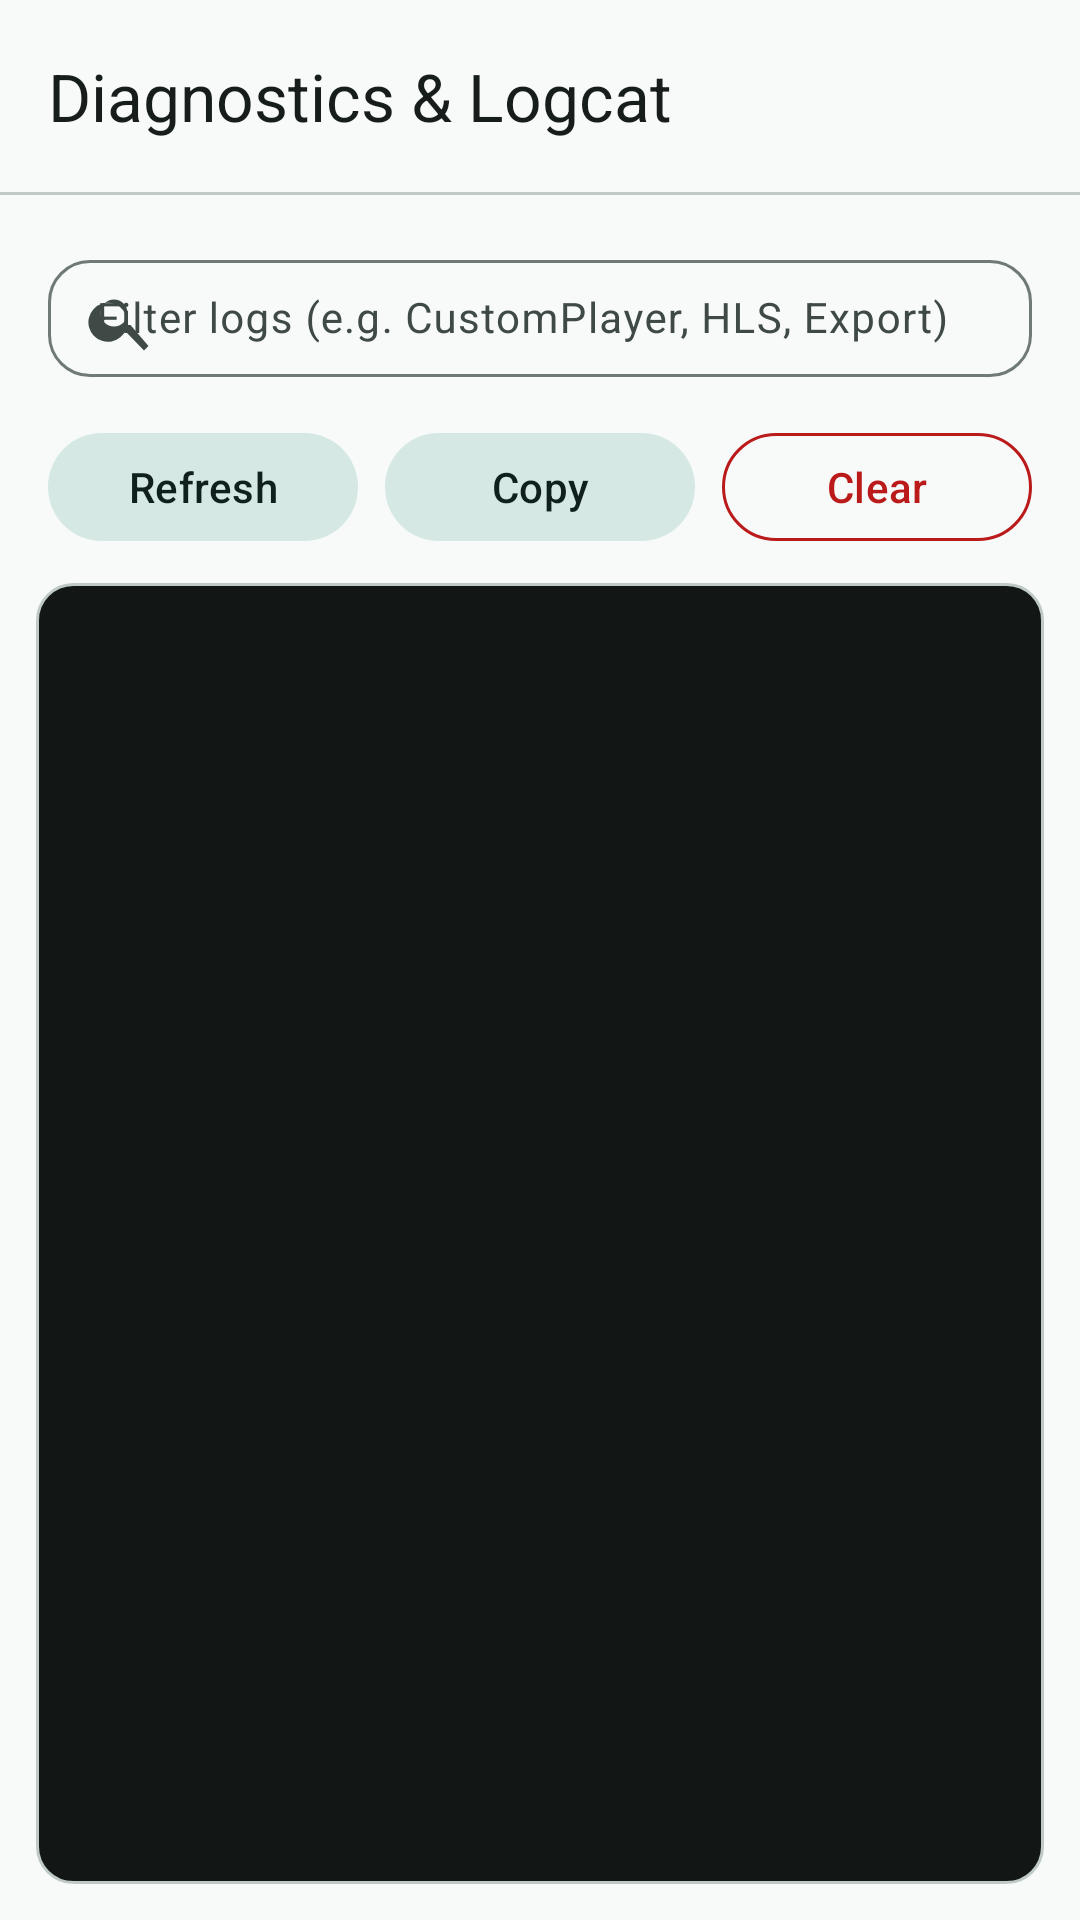

Android layout source for this screen:
<!-- AndroidManifest.xml: application theme Theme.MyDownloader.NoActionBar -->
<!-- res/layout/activity_logcat_viewer.xml -->
<?xml version="1.0" encoding="utf-8"?>
<LinearLayout xmlns:android="http://schemas.android.com/apk/res/android"
    xmlns:app="http://schemas.android.com/apk/res-auto"
    android:layout_width="match_parent"
    android:layout_height="match_parent"
    android:background="@color/md_surface"
    android:orientation="vertical">

    <androidx.appcompat.widget.Toolbar
        android:id="@+id/logcatToolbar"
        android:layout_width="match_parent"
        android:layout_height="?attr/actionBarSize"
        android:background="@color/md_surface"
        app:title="Diagnostics &amp; Logcat"
        app:titleTextColor="@color/md_on_surface" />

    <View
        android:layout_width="match_parent"
        android:layout_height="1dp"
        android:background="@color/md_outline_variant" />

    <LinearLayout
        android:layout_width="match_parent"
        android:layout_height="wrap_content"
        android:orientation="vertical"
        android:paddingStart="16dp"
        android:paddingEnd="16dp"
        android:paddingTop="12dp"
        android:paddingBottom="10dp">

        <com.google.android.material.textfield.TextInputLayout
            android:layout_width="match_parent"
            android:layout_height="wrap_content"
            android:hint="Filter logs (e.g. CustomPlayer, HLS, Export)"
            style="@style/Widget.Material3.TextInputLayout.OutlinedBox"
            app:boxCornerRadiusTopStart="14dp"
            app:boxCornerRadiusTopEnd="14dp"
            app:boxCornerRadiusBottomStart="14dp"
            app:boxCornerRadiusBottomEnd="14dp"
            app:startIconDrawable="@drawable/ic_search"
            app:endIconMode="clear_text">

            <com.google.android.material.textfield.TextInputEditText
                android:id="@+id/etFilter"
                android:layout_width="match_parent"
                android:layout_height="wrap_content"
                android:imeOptions="actionSearch"
                android:inputType="text"
                android:maxLines="1"
                android:paddingTop="10dp"
                android:paddingBottom="10dp"
                android:textSize="14sp" />
        </com.google.android.material.textfield.TextInputLayout>

        <LinearLayout
            android:layout_width="match_parent"
            android:layout_height="wrap_content"
            android:layout_marginTop="10dp"
            android:orientation="horizontal">

            <com.google.android.material.button.MaterialButton
                android:id="@+id/btnRefresh"
                style="@style/Widget.Material3.Button.TonalButton"
                android:layout_width="0dp"
                android:layout_height="44dp"
                android:layout_marginEnd="6dp"
                android:layout_weight="1"
                android:text="Refresh" />

            <com.google.android.material.button.MaterialButton
                android:id="@+id/btnCopy"
                style="@style/Widget.Material3.Button.TonalButton"
                android:layout_width="0dp"
                android:layout_height="44dp"
                android:layout_marginStart="3dp"
                android:layout_marginEnd="3dp"
                android:layout_weight="1"
                android:text="Copy" />

            <com.google.android.material.button.MaterialButton
                android:id="@+id/btnClear"
                style="@style/Widget.Material3.Button.OutlinedButton"
                android:layout_width="0dp"
                android:layout_height="44dp"
                android:layout_marginStart="6dp"
                android:layout_weight="1"
                android:text="Clear"
                android:textColor="@color/error_color"
                app:strokeColor="@color/error_color" />
        </LinearLayout>
    </LinearLayout>

    <ScrollView
        android:layout_width="match_parent"
        android:layout_height="0dp"
        android:layout_marginStart="12dp"
        android:layout_marginEnd="12dp"
        android:layout_marginBottom="12dp"
        android:layout_weight="1"
        android:background="@drawable/edit_text_border"
        android:clipToPadding="false">

        <TextView
            android:id="@+id/tvLogs"
            android:layout_width="match_parent"
            android:layout_height="wrap_content"
            android:fontFamily="monospace"
            android:lineSpacingExtra="2dp"
            android:padding="12dp"
            android:textIsSelectable="true"
            android:textColor="@color/code_surface_fg"
            android:textSize="11.5sp" />
    </ScrollView>

</LinearLayout>
<!-- resources referenced by this layout -->
<resources>
  <color name="code_surface_fg">#D5E8E3</color>
  <color name="error_color">#BA1A1A</color>
  <color name="md_on_surface">#171D1B</color>
  <color name="md_outline_variant">#BFC9C5</color>
  <color name="md_surface">#F7FAF9</color>
  <!-- drawable edit_text_border (drawable) -->
  <?xml version="1.0" encoding="utf-8"?>
  <shape xmlns:android="http://schemas.android.com/apk/res/android"
      android:shape="rectangle">
      <stroke
          android:width="1dp"
          android:color="@color/md_outline_variant" />
      <solid android:color="@color/code_surface_bg" />
      <corners android:radius="12dp" />
  </shape>
  <!-- drawable ic_search (drawable) -->
  <?xml version="1.0" encoding="utf-8"?>
  <vector xmlns:android="http://schemas.android.com/apk/res/android" android:width="24dp" android:height="24dp" android:viewportWidth="24" android:viewportHeight="24" android:tint="?attr/colorControlNormal">
      <path android:fillColor="@android:color/white" android:pathData="M15.5,14h-0.79l-0.28,-0.27A6.5,6.5 0,1 0,14,15.5l0.27,0.28v0.79L20,22.49 21.49,21zM10,14.5A4.5,4.5 0,1 1,10 5.5a4.5,4.5 0,0 1,0 9z"/>
  </vector>
  <style name="Theme.MyDownloader.NoActionBar" parent="Theme.MyDownloader">
          <item name="windowActionBar">false</item>
          <item name="windowNoTitle">true</item>
      </style>
  <color name="code_surface_bg">#121716</color>
  <color name="colorPrimary">#006A60</color>
  <color name="white">#FFFFFFFF</color>
  <color name="md_primary_container">#B4F1E7</color>
  <color name="md_on_primary_container">#00201C</color>
  <color name="teal_700">#006A60</color>
  <color name="md_secondary_container">#D5E8E3</color>
  <color name="md_on_secondary_container">#10201D</color>
  <color name="md_tertiary_container">#CBE6FF</color>
  <color name="md_on_tertiary_container">#001E30</color>
  <color name="md_surface_variant">#DCE5E2</color>
  <color name="md_on_surface_variant">#3F4946</color>
  <color name="md_outline">#6F7976</color>
  <color name="md_error_container">#FFDAD6</color>
  <color name="md_on_error_container">#410002</color>
  <style name="CustomAlertDialogTheme" parent="ThemeOverlay.Material3.MaterialAlertDialog">
          <item name="android:windowBackground">@drawable/dialog_background</item>
          <item name="colorSurface">@color/md_surface_container_high</item>
          <item name="colorOnSurface">@color/md_on_surface</item>
          <item name="colorOnSurfaceVariant">@color/md_on_surface_variant</item>
          <item name="colorPrimary">@color/colorPrimary</item>
      </style>
  <style name="DetectedMediaBottomSheetTheme" parent="ThemeOverlay.Material3.BottomSheetDialog">
          <item name="bottomSheetStyle">@style/DetectedMediaBottomSheetStyle</item>
      </style>
  <!-- drawable dialog_background (drawable) -->
  <?xml version="1.0" encoding="utf-8"?>
  <shape xmlns:android="http://schemas.android.com/apk/res/android"
      android:shape="rectangle">
      <corners android:radius="24dp" />
      <solid android:color="@color/md_surface_container_high" />
      <stroke android:width="1dp" android:color="@color/md_outline_variant" />
  </shape>
  <color name="md_surface_container_high">#E4EAE8</color>
  <style name="DetectedMediaBottomSheetStyle" parent="Widget.Material3.BottomSheet.Modal">
          <item name="shapeAppearanceOverlay">@style/DetectedMediaBottomSheetShape</item>
          <item name="android:background">@color/md_surface</item>
          <item name="backgroundTint">@color/md_surface</item>
      </style>
  <style name="DetectedMediaBottomSheetShape" parent="ShapeAppearance.Material3.LargeComponent">
          <item name="cornerFamily">rounded</item>
          <item name="cornerSizeTopLeft">28dp</item>
          <item name="cornerSizeTopRight">28dp</item>
          <item name="cornerSizeBottomLeft">0dp</item>
          <item name="cornerSizeBottomRight">0dp</item>
      </style>
</resources>
